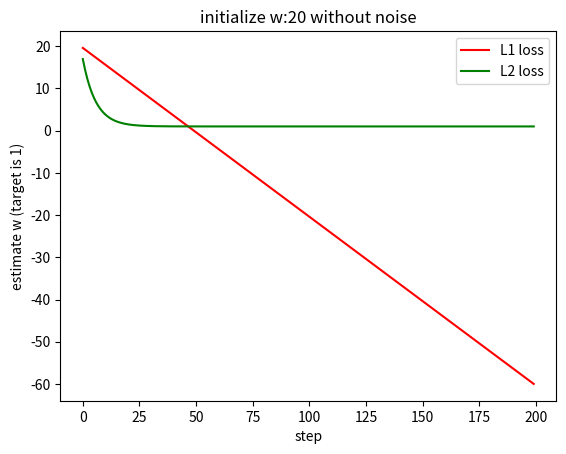

The script that saved this image:
# simulate the l1 loss and l2 loss
# simulate w*x = y where x is a fixed number 2
# It means we are going to simulate 2*w = y
# a noise item will be added which is z. 
# 2*w + z = y
# if z is 0, then there is no noise, 
# else some gaussian noise will be added
import numpy as np
import random
import matplotlib.pyplot as plt
# number of samples
N = 20
INIT_w = 20
# our target w is 1.0

add_noise = False
x = 2*np.ones((N,))
if add_noise:
    z = np.random.normal(0, 0.05, N)
    y = 1.0*x + z
else:
    y = 1.0*x
def loss(y_hat, y, loss='L1'):
    if loss=='L1':
        print('L1 loss')
        return  np.sum(y_hat - y)
    elif loss == 'L2':
        print('L2 loss')
        return np.sum(np.square(y_hat-y))

print(x)
print(y)
epoches = 20
batch_size = 2
batch_start_idx = list(range(0, N, batch_size))

l1_losses, l2_losses = [], []
w_l1_loss, w_l2_loss = [], []
# set learning rate as 1.0
lr = 0.01

for loss_type in ['L1', 'L2']:
    w = INIT_w 
    for epoch in range(epoches):
        for batch_i in batch_start_idx:
            this_x, this_y = x[batch_i:batch_i+batch_size], y[batch_i:batch_i+batch_size]
            y_hat = w*this_x
            L = loss(y_hat, this_y, loss_type)
            if loss_type == 'L1':
                l1_losses.append(L)
                print(f"{loss_type}, {L}")
                # L = y_hat -y , dL/dy_hat = 1
                # dy_hat/dw = x
                # dL/dw = Loss *(1)*(x)
                gradient = np.sum(x)
                print(gradient)
                w -= lr*gradient
                w_l1_loss.append(w)
            elif loss_type == 'L2':
                l2_losses.append(L)
                print(f"{loss_type}, {L}")
                # L = (y_hat -y)**2 , dL/dy_hat = 2(y_hat - y)
                # dy_hat/dw = x
                # dL/dw = Loss *(2*(y_hat-y))*(x)
                gradient = np.sum(2*(y_hat-this_y)*this_x)
                w -= lr*gradient
                w_l2_loss.append(w)
print(l1_losses)
print(l2_losses)
print(w_l1_loss)
print(w_l2_loss)
plt.plot(range(len(l1_losses)), l1_losses, c = 'r', label='L1 loss')
plt.plot(range(len(l2_losses)), l2_losses, c = 'g', label='L2 loss')
plt.xlabel('step')
plt.ylabel('loss')
if add_noise:
    plt.title('initialize w:'+str(INIT_w)+' with noise')
else:
    plt.title('initialize w:'+str(INIT_w)+' without noise')
plt.legend(loc='best')
if add_noise:
    plt.savefig('loss_l1_l2_with_noise.png')
else:
    plt.savefig('loss_l1_l2_without_noise.png')
plt.show()
plt.close()
plt.plot(range(len(w_l1_loss)), w_l1_loss, c = 'r', label='L1 loss')
plt.plot(range(len(w_l2_loss)), w_l2_loss, c = 'g', label='L2 loss')
plt.xlabel('step')
plt.ylabel('estimate w (target is 1)')
if add_noise:
    plt.title('initialize w:'+str(INIT_w)+' with noise')
else:
    plt.title('initialize w:'+str(INIT_w)+' without noise')
plt.legend(loc='best')
if add_noise:
    plt.savefig('w_l1_l2_with_noise.png')
else:
    plt.savefig('w_l1_l2_without_noise.png')
plt.show()
